Image classification data set "vgg19_TVT" (MeganRows/MangroveCNN on GitHub). Class labels (8): acrostichum aureum, bruguiera cylindrica, bruguiera gymnorhiza, bruguiera sexangula, camptostemon philippensis, ceriops decandra, lumnitzera racemosa, sonneratia alba.

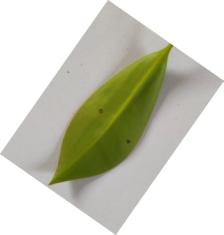
Label: bruguiera gymnorhiza

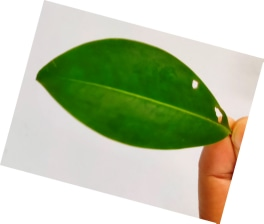
Label: bruguiera cylindrica

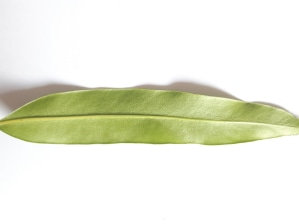
Label: acrostichum aureum

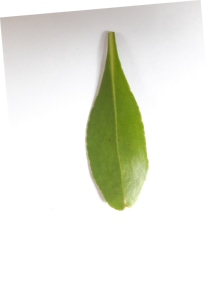
Label: lumnitzera racemosa

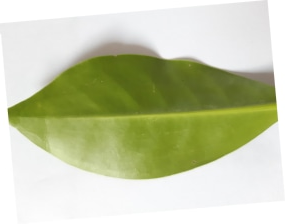
Label: bruguiera sexangula

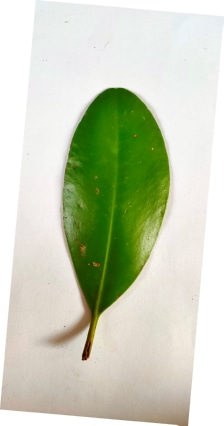
Label: ceriops decandra
